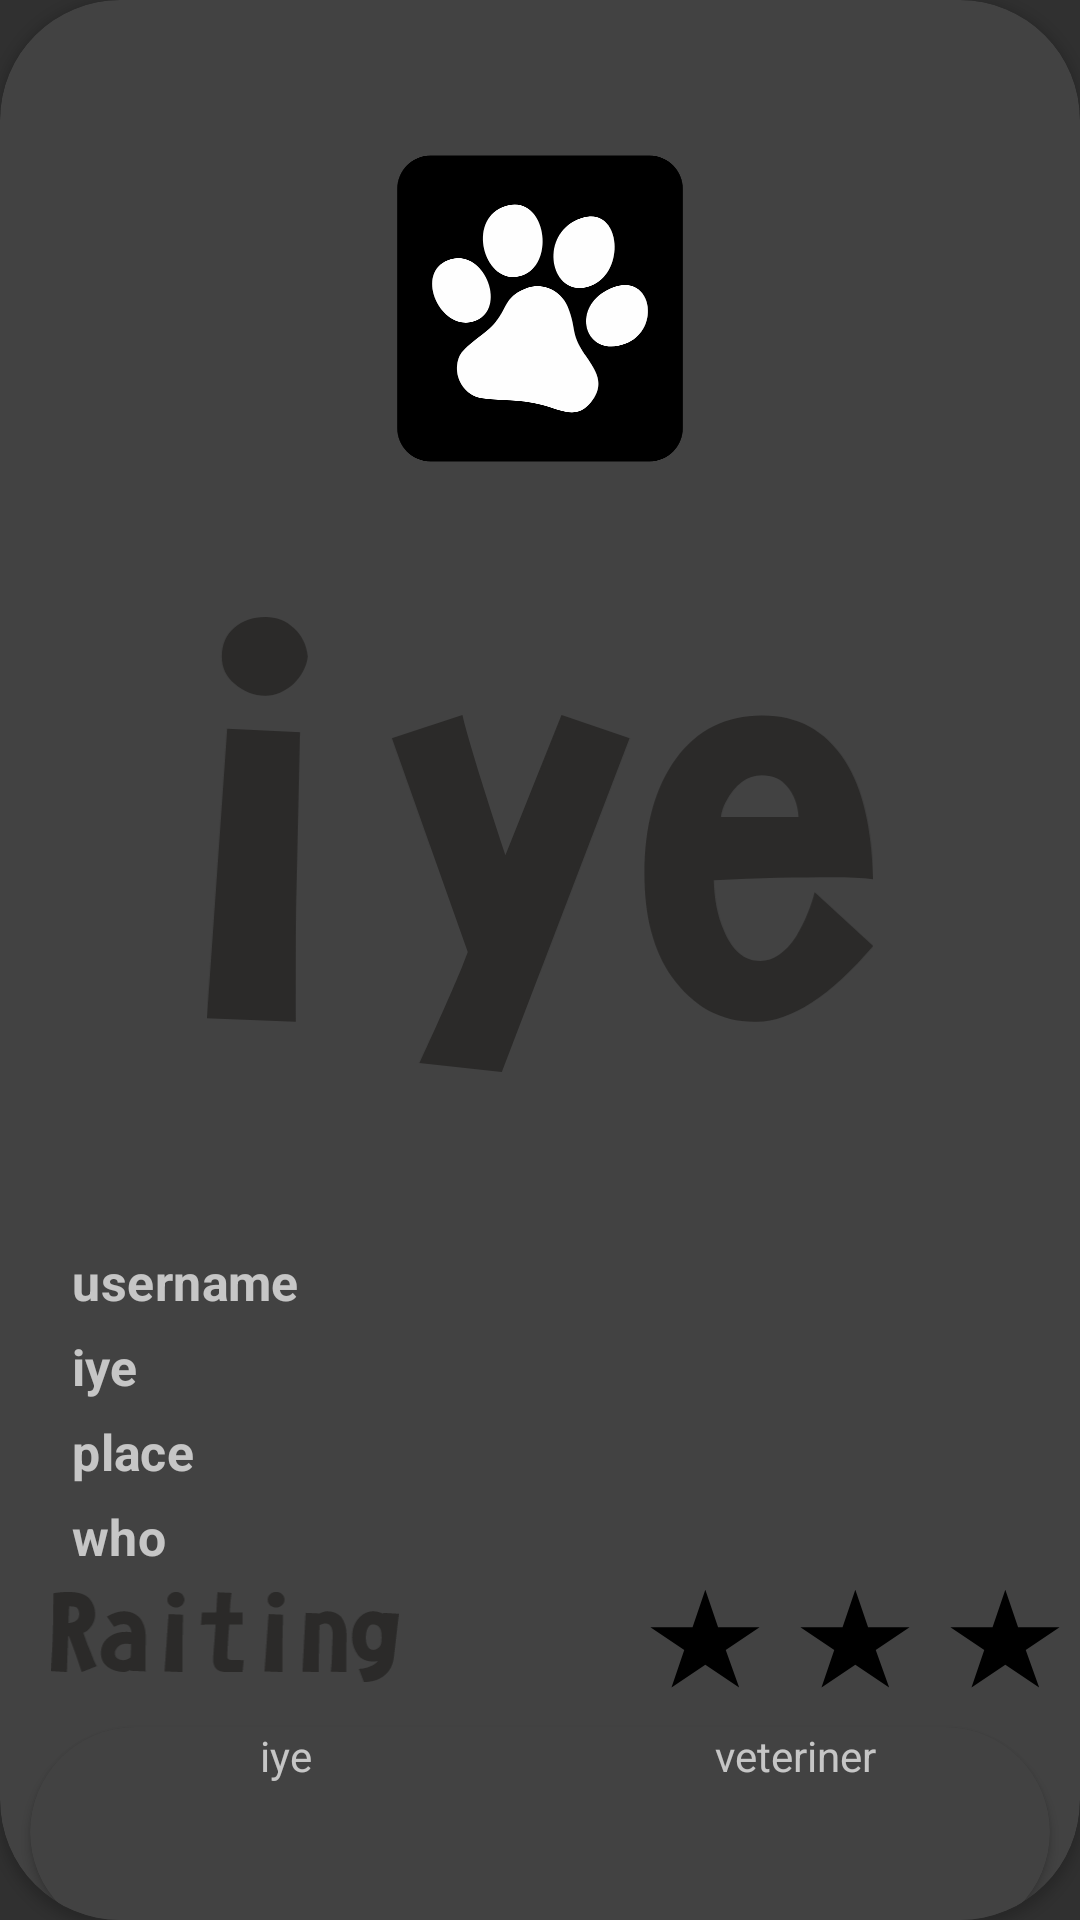

Android layout source for this screen:
<!-- AndroidManifest.xml: application theme Theme.Iyesi -->
<!-- res/layout/activity_profile.xml -->
<?xml version="1.0" encoding="utf-8"?>
<androidx.cardview.widget.CardView
    xmlns:android="http://schemas.android.com/apk/res/android"
    xmlns:app="http://schemas.android.com/apk/res-auto"
    xmlns:tools="http://schemas.android.com/tools"
    android:id="@+id/profile"
    android:layout_width="match_parent"
    android:layout_height="match_parent"
    android:layout_marginBottom="25dp"
    android:layout_marginLeft="25dp"
    android:layout_marginRight="25dp"
    android:layout_marginTop="25dp"
    app:cardCornerRadius="40dp"
    tools:context=".kayra.Iye">
    <LinearLayout
        android:layout_width="match_parent"
        android:layout_height="match_parent"
        android:orientation="vertical"
        android:weightSum="10"
        android:layout_gravity="center">
        <ImageView
            android:id="@+id/iye_image"
            android:layout_width="match_parent"
            android:layout_height="200dp"
            android:layout_gravity="center"
            android:layout_weight="1"
            android:contentDescription="pres or pres and hold"
            android:scaleX="0.5"
            android:scaleY="0.5"
            android:src="@drawable/holder"
            tools:ignore="HardcodedText"/>

        <ImageView
            android:id="@+id/header_title"
            android:layout_width="250dp"
            android:layout_height="140dp"
            android:layout_gravity="center"
            android:layout_weight="2"
            android:contentDescription="pres or pres and hold"
            android:src="@drawable/iye"
            tools:ignore="HardcodedText"
            android:clickable="true"
            android:focusable="true"/>
        <LinearLayout
            android:layout_marginTop="50dp"
            android:layout_width="match_parent"
            android:layout_height="wrap_content"
            android:layout_weight="8"
            android:orientation="vertical">
            <TextView
                android:layout_width="match_parent"
                android:layout_height="wrap_content"
                android:id="@+id/iye_companion"
                android:scaleX="1.2"
                android:scaleY="1.2"
                android:layout_marginTop="10dp"
                android:textStyle="bold"
                android:layout_marginLeft="50dp"
                android:layout_marginRight="50dp"
                android:text="username"
                android:layout_weight="1"/>
            <TextView
                android:layout_width="match_parent"
                android:layout_height="wrap_content"
                android:id="@+id/iye_found_Date"
                android:scaleX="1.2"
                android:scaleY="1.2"
                android:layout_marginTop="10dp"
                android:textStyle="bold"
                android:layout_marginLeft="50dp"
                android:layout_marginRight="50dp"
                android:text="iye"
                android:layout_weight="1"/>
            <TextView
                android:layout_width="match_parent"
                android:layout_height="wrap_content"
                android:id="@+id/iye_place"
                android:scaleX="1.2"
                android:scaleY="1.2"
                android:layout_marginTop="10dp"
                android:textStyle="bold"
                android:layout_marginLeft="50dp"
                android:layout_marginRight="50dp"
                android:text="place"
                android:layout_weight="1"/>
            <TextView
                android:layout_width="match_parent"
                android:layout_height="wrap_content"
                android:id="@+id/who"
                android:scaleX="1.2"
                android:scaleY="1.2"
                android:layout_marginTop="10dp"
                android:textStyle="bold"
                android:layout_marginLeft="50dp"
                android:layout_marginRight="50dp"
                android:text="who"
                android:layout_weight="1"/>
            <LinearLayout
                android:layout_width="match_parent"
                android:layout_height="wrap_content"
                android:weightSum="10"
                android:orientation="horizontal">
                <ImageView
                    android:id="@+id/rate_header"
                    android:layout_width="135dp"
                    android:layout_height="30dp"
                    android:layout_marginRight="60dp"
                    android:layout_gravity="center"
                    android:layout_weight="10"
                    android:contentDescription="pres or pres and hold"
                    android:src="@drawable/raiting"
                    tools:ignore="HardcodedText" />

                <ImageView
                    android:layout_width="50dp"
                    android:layout_height="50dp"
                    android:layout_weight="1"
                    android:src="@drawable/star" />
                <ImageView
                    android:layout_width="50dp"
                    android:layout_height="50dp"
                    android:src="@drawable/star"
                    android:layout_weight="1"/>
                <ImageView
                    android:layout_width="50dp"
                    android:layout_height="50dp"
                    android:src="@drawable/star"
                    android:layout_weight="1"/>
            </LinearLayout>
            <androidx.cardview.widget.CardView
                android:layout_width="match_parent"
                android:layout_height="match_parent"
                android:layout_marginLeft="10dp"
                android:layout_marginTop="5dp"
                android:layout_marginRight="10dp"
                android:layout_weight="200"
                app:cardCornerRadius="40dp">
                <LinearLayout
                    android:layout_width="match_parent"
                    android:layout_height="wrap_content"
                    android:orientation="horizontal">
                    <TextView
                        android:layout_width="match_parent"
                        android:layout_height="match_parent"
                        android:layout_weight="1"
                        android:gravity="center"
                        android:text="iye"/>
                    <TextView
                        android:layout_width="match_parent"
                        android:layout_height="match_parent"
                        android:layout_weight="1"
                        android:gravity="center"
                        android:text="veteriner"/>
                </LinearLayout>
                <LinearLayout
                    android:layout_width="match_parent"
                    android:layout_height="match_parent"
                    android:orientation="horizontal">
                    <ListView
                        android:id="@+id/list_view_iye"
                        android:layout_marginTop="20dp"
                        android:layout_width="match_parent"
                        android:layout_height="match_parent">
                    </ListView>
                </LinearLayout>
            </androidx.cardview.widget.CardView>
        </LinearLayout>
    </LinearLayout>
</androidx.cardview.widget.CardView>
<!-- resources referenced by this layout -->
<resources>
  <!-- drawable holder (drawable) -->
  <vector xmlns:android="http://schemas.android.com/apk/res/android" android:height="547.85815dp" android:viewportHeight="2414" android:viewportWidth="2256" android:width="512dp">
        
      <path android:fillColor="#FF000000" android:pathData="M271,10L1985,10A261,261 0,0 1,2246 271L2246,2143A261,261 0,0 1,1985 2404L271,2404A261,261 0,0 1,10 2143L10,271A261,261 0,0 1,271 10z"/>
        
      <path android:fillColor="#FEFEFE" android:pathData="M1006,1054c-160,66 -133,155 -243,279 -64,73 -235,169 -268,252 -61,154 48,306 170,323 172,25 288,5 472,52 155,39 275,122 389,-17 118,-145 38,-252 -42,-369 -121,-177 -66,-199 -138,-379 -45,-112 -182,-207 -340,-141z"/>
        
      <path android:fillColor="#FEFEFE" android:pathData="M1421,511c-319,142 -197,640 109,517 285,-113 227,-666 -109,-517z"/>
        
      <path android:fillColor="#FEFEFE" android:pathData="M858,405c-322,101 -160,649 134,543 263,-94 179,-641 -134,-543z"/>
        
      <path android:fillColor="#FEFEFE" android:pathData="M1676,1051c-320,145 -198,551 119,432 290,-109 208,-579 -119,-432z"/>
        
      <path android:fillColor="#FEFEFE" android:pathData="M431,821c-302,87 -88,570 176,488 273,-84 94,-566 -176,-488z"/>
      
  </vector>
  <!-- drawable iye (drawable) -->
  <vector xmlns:android="http://schemas.android.com/apk/res/android"
      android:width="1116dp"
      android:height="762dp"
      android:viewportWidth="1116"
      android:viewportHeight="762">
    <path
        android:pathData="M169,66c-2,18 -11,33 -24,46 -15,13 -30,19 -47,20 -19,-1 -36,-7 -51,-20 -15,-12 -22,-27 -22,-46 0,-20 7,-36 21,-48 14,-12 31,-18 52,-18 18,0 35,6 48,19 13,12 21,28 23,47zM156,193l-6,268c-1,26 -1,99 -1,217l-149,-6 34,-485 122,6z"
        android:fillColor="#2B2A29"
        android:fillType="nonZero"/>
    <path
        android:pathData="M708,203l-214,559 -138,-15c33,-71 56,-124 71,-160l10,-26 -127,-358 118,-39c6,28 30,107 72,235l94,-235 114,39z"
        android:fillColor="#2B2A29"
        android:fillType="nonZero"/>
    <path
        android:pathData="M1116,551c-72,84 -137,126 -195,127 -59,1 -106,-25 -142,-75 -31,-44 -46,-102 -46,-173 0,-79 17,-144 53,-193 35,-48 84,-72 144,-72 60,0 106,25 139,76 29,45 45,111 47,198 -18,-2 -40,-3 -66,-3 -60,0 -127,1 -201,5 1,31 6,59 17,84 14,34 34,51 61,51 22,0 42,-14 60,-41 15,-25 25,-50 31,-74l98,90zM991,335c-1,-21 -8,-38 -19,-51 -10,-13 -25,-19 -43,-19 -24,0 -44,15 -60,45 -4,8 -7,16 -8,25l130,0z"
        android:fillColor="#2B2A29"
        android:fillType="nonZero"/>
  </vector>
  <!-- drawable raiting: vector/xml drawable (drawable, 2897 chars, omitted) -->
  <!-- drawable star (drawable) -->
  <vector xmlns:android="http://schemas.android.com/apk/res/android"
      android:width="235dp"
      android:height="211dp"
      android:viewportWidth="235"
      android:viewportHeight="211">
    <path
        android:fillColor="#FF000000"
        android:pathData="M118,31l20,59l65,0l-53,36l21,59l-53,-36l-53,36l20,-59l-53,-36l66,0z"/>
  </vector>
  <style name="Theme.Iyesi" parent="Base.Theme.Iyesi" />
  <style name="Base.Theme.Iyesi" parent="Theme.AppCompat.NoActionBar">
          
          
      </style>
</resources>
